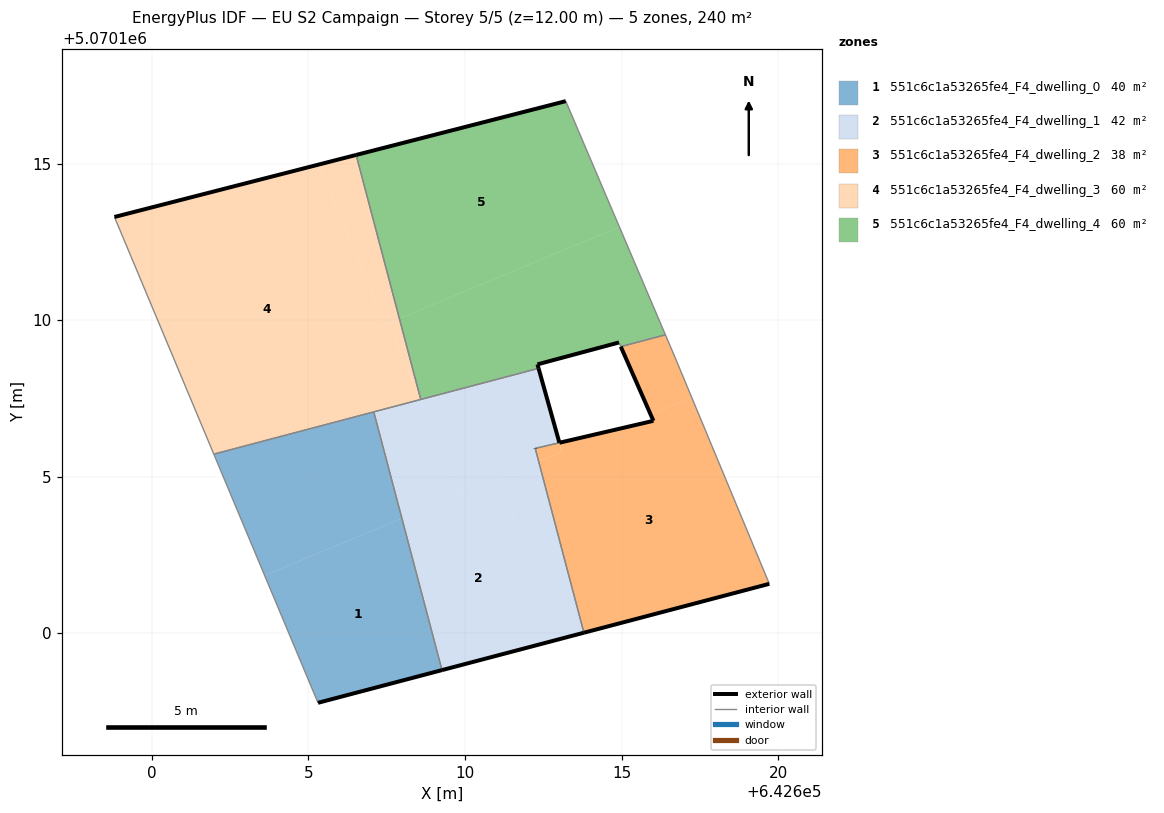
=== STOREY PLAN SPEC (per zone: floor XY polygon, exterior-wall plan segments, windows/doors) ===
zone 1: 551c6c1a53265fe4_F4_dwelling_0  (40.0 m²)
  floor: (642609.27, 5070098.82) (642607.99, 5070103.67) (642603.60, 5070101.84) (642605.31, 5070097.78)
  floor: (642607.99, 5070103.67) (642607.09, 5070107.07) (642601.98, 5070105.72) (642603.60, 5070101.84)
  exterior wall: (642609.27, 5070098.82) – (642605.31, 5070097.78)  [4.1 m]
  interior walls: 3
zone 2: 551c6c1a53265fe4_F4_dwelling_1  (41.9 m²)
  floor: (642612.35, 5070105.49) (642612.24, 5070105.90) (642613.01, 5070106.08) (642612.35, 5070108.46) (642608.57, 5070107.46) (642609.83, 5070104.44)
  floor: (642613.17, 5070099.85) (642611.05, 5070104.94) (642607.99, 5070103.67) (642609.27, 5070098.82)
  floor: (642613.80, 5070100.02) (642612.35, 5070105.49) (642611.05, 5070104.94) (642613.17, 5070099.85)
  floor: (642609.83, 5070104.44) (642608.57, 5070107.46) (642607.09, 5070107.07) (642607.99, 5070103.67)
  exterior wall: (642612.35, 5070108.46) – (642613.02, 5070106.08)  [2.5 m]
  exterior wall: (642613.80, 5070100.02) – (642609.27, 5070098.82)  [4.7 m]
  exterior wall: (642612.24, 5070105.90) – (642612.25, 5070105.90)  [0.0 m]
  interior walls: 5
zone 3: 551c6c1a53265fe4_F4_dwelling_2  (38.1 m²)
  floor: (642619.72, 5070101.58) (642617.24, 5070107.52) (642615.93, 5070106.98) (642616.02, 5070106.78) (642613.02, 5070106.08) (642613.10, 5070105.80) (642612.35, 5070105.49) (642613.80, 5070100.02)
  floor: (642617.24, 5070107.52) (642616.72, 5070108.79) (642616.40, 5070109.53) (642614.98, 5070109.15) (642615.93, 5070106.98)
  floor: (642613.09, 5070105.79) (642613.01, 5070106.08) (642612.25, 5070105.90) (642612.35, 5070105.49)
  exterior wall: (642619.72, 5070101.58) – (642613.80, 5070100.02)  [6.1 m]
  exterior wall: (642612.24, 5070105.90) – (642612.24, 5070105.90)  [0.0 m]
  exterior wall: (642613.02, 5070106.08) – (642613.02, 5070106.08)  [0.0 m]
  exterior wall: (642613.02, 5070106.08) – (642616.02, 5070106.78)  [3.1 m]
  exterior wall: (642616.02, 5070106.78) – (642614.98, 5070109.15)  [2.6 m]
  interior walls: 5
zone 4: 551c6c1a53265fe4_F4_dwelling_3  (60.0 m²)
  floor: (642607.91, 5070110.05) (642606.53, 5070115.27) (642605.33, 5070114.97) (642607.45, 5070109.86)
  floor: (642608.59, 5070107.47) (642607.91, 5070110.05) (642607.55, 5070109.90) (642608.57, 5070107.46)
  floor: (642608.57, 5070107.46) (642607.55, 5070109.90) (642607.45, 5070109.86) (642605.33, 5070114.97) (642606.53, 5070115.27) (642598.81, 5070113.29) (642601.98, 5070105.72) (642608.59, 5070107.47)
  exterior wall: (642598.81, 5070113.29) – (642606.53, 5070115.27)  [8.0 m]
  interior walls: 4
zone 5: 551c6c1a53265fe4_F4_dwelling_4  (60.0 m²)
  floor: (642616.40, 5070109.53) (642614.93, 5070112.98) (642607.91, 5070110.05) (642608.59, 5070107.47) (642612.35, 5070108.46) (642612.31, 5070108.59) (642614.92, 5070109.29) (642614.98, 5070109.15)
  floor: (642616.40, 5070109.53) (642613.22, 5070116.99) (642606.53, 5070115.27) (642607.91, 5070110.05) (642614.93, 5070112.98)
  exterior wall: (642612.31, 5070108.59) – (642612.35, 5070108.46)  [0.1 m]
  exterior wall: (642606.53, 5070115.27) – (642613.22, 5070116.99)  [6.9 m]
  exterior wall: (642614.92, 5070109.29) – (642612.31, 5070108.59)  [2.7 m]
  interior walls: 5

=== DERIVED (storey summary) ===
Building: EU S2 Campaign
Storey: 5 of 5  (floor level z = 12.00 m)
Storey gross floor area: 239.8 m²
Zones on this storey: 5
  - 551c6c1a53265fe4_F4_dwelling_0: floor 40.0 m²; exterior wall 4.1 m (12.3 m²); WWR 0.0%
  - 551c6c1a53265fe4_F4_dwelling_1: floor 41.9 m²; exterior wall 7.2 m (21.5 m²); WWR 0.0%
  - 551c6c1a53265fe4_F4_dwelling_2: floor 38.1 m²; exterior wall 11.8 m (35.4 m²); WWR 0.0%
  - 551c6c1a53265fe4_F4_dwelling_3: floor 60.0 m²; exterior wall 8.0 m (23.9 m²); WWR 0.0%
  - 551c6c1a53265fe4_F4_dwelling_4: floor 60.0 m²; exterior wall 9.7 m (29.2 m²); WWR 0.0%
Zone adjacency (shared interzone walls):
  - 551c6c1a53265fe4_F4_dwelling_0 ↔ 551c6c1a53265fe4_F4_dwelling_1
  - 551c6c1a53265fe4_F4_dwelling_0 ↔ 551c6c1a53265fe4_F4_dwelling_3
  - 551c6c1a53265fe4_F4_dwelling_1 ↔ 551c6c1a53265fe4_F4_dwelling_2
  - 551c6c1a53265fe4_F4_dwelling_1 ↔ 551c6c1a53265fe4_F4_dwelling_3
  - 551c6c1a53265fe4_F4_dwelling_1 ↔ 551c6c1a53265fe4_F4_dwelling_4
  - 551c6c1a53265fe4_F4_dwelling_2 ↔ 551c6c1a53265fe4_F4_dwelling_4
  - 551c6c1a53265fe4_F4_dwelling_3 ↔ 551c6c1a53265fe4_F4_dwelling_4